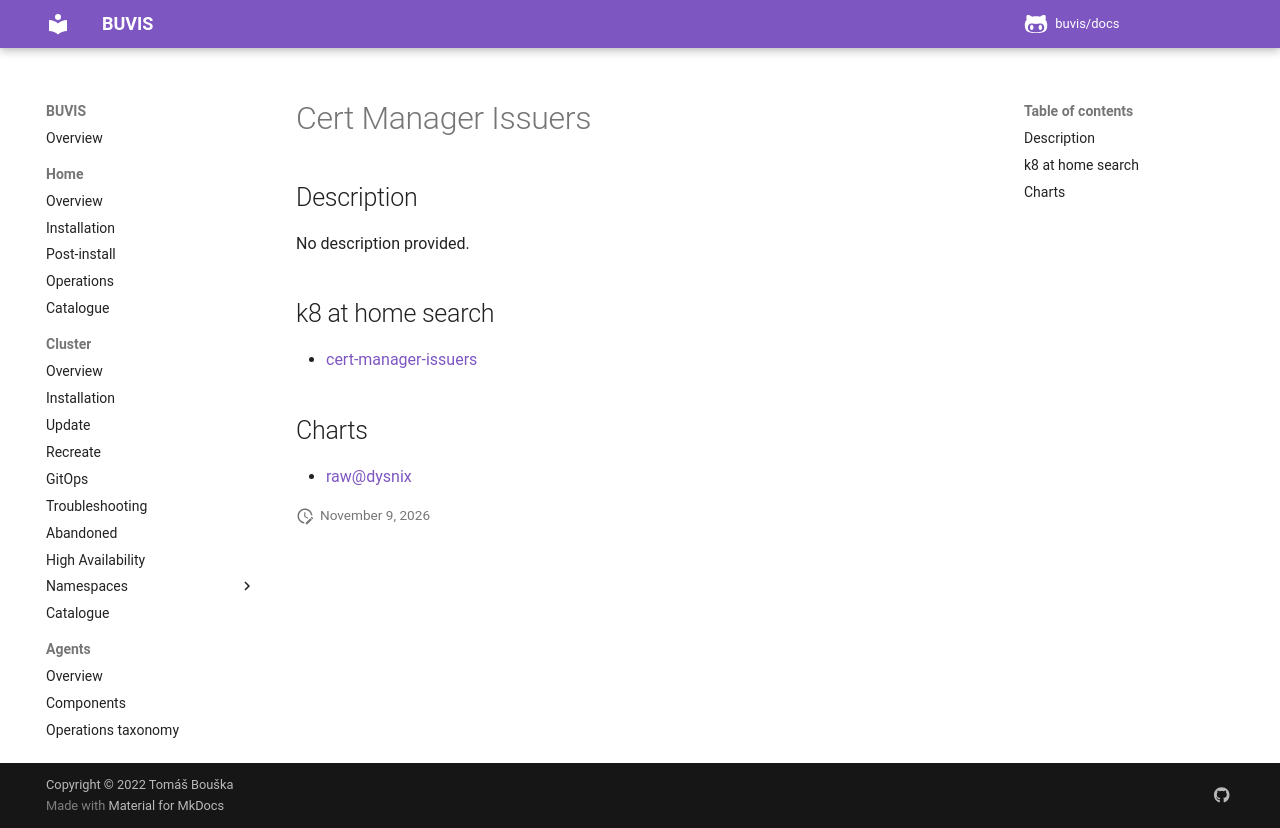

repository: buvis/docs · page: cluster/catalogue/cert-manager-issuers/index.html · generator: mkdocs

# Cert Manager Issuers

## Description

No description provided.

## k8 at home search

- [cert-manager-issuers](https://nanne.dev/k8s-at-home-search/#/cert-manager-issuers)

## Charts

- [raw@dysnix](https://dysnix.github.io/charts/)
